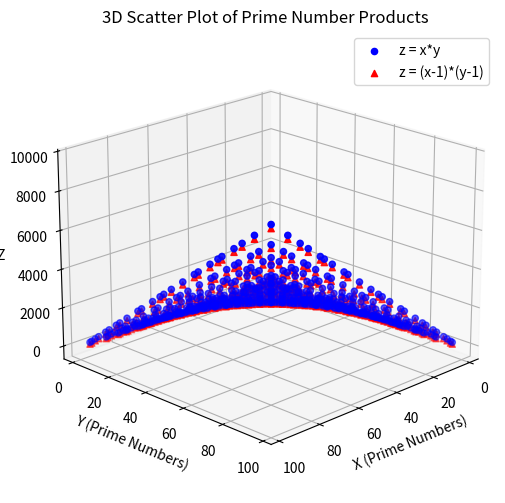

The script that saved this image:
import numpy as np
import matplotlib.pyplot as plt
from mpl_toolkits.mplot3d import Axes3D

def is_prime(n):
    if n < 2:
        return False
    for i in range(2, int(np.sqrt(n)) + 1):
        if n % i == 0:
            return False
    return True

# Generate prime numbers up to 30 for better performance
primes = [n for n in range(1, 101) if is_prime(n)]

# Create arrays for scatter plot of x*y
x1 = []
y1 = []
z1 = []
# Create arrays for scatter plot of (x-1)*(y-1)
x2 = []
y2 = []
z2 = []
for i in primes:
    for j in primes:
        # For x*y
        x1.append(i)
        y1.append(j)
        z1.append(i * j)
        # For (x-1)*(y-1)
        x2.append(i)
        y2.append(j)
        z2.append((i-1) * (j-1))

# Create 3D scatter plot
fig = plt.figure(figsize=(8, 6))
ax = fig.add_subplot(111, projection='3d')

# Plot points for x*y with smaller marker size
ax.scatter(x1, y1, z1, c='blue', marker='o', s=20, label='z = x*y')
# Plot points for (x-1)*(y-1) with smaller marker size
ax.scatter(x2, y2, z2, c='red', marker='^', s=20, label='z = (x-1)*(y-1)')

# Add labels and title
ax.set_xlabel('X (Prime Numbers)')
ax.set_ylabel('Y (Prime Numbers)')
ax.set_zlabel('Z')
ax.set_title('3D Scatter Plot of Prime Number Products')

# Add legend
ax.legend()

# Disable auto-rotation to reduce rendering load
ax.view_init(elev=20, azim=45)

# Show plot
plt.show()